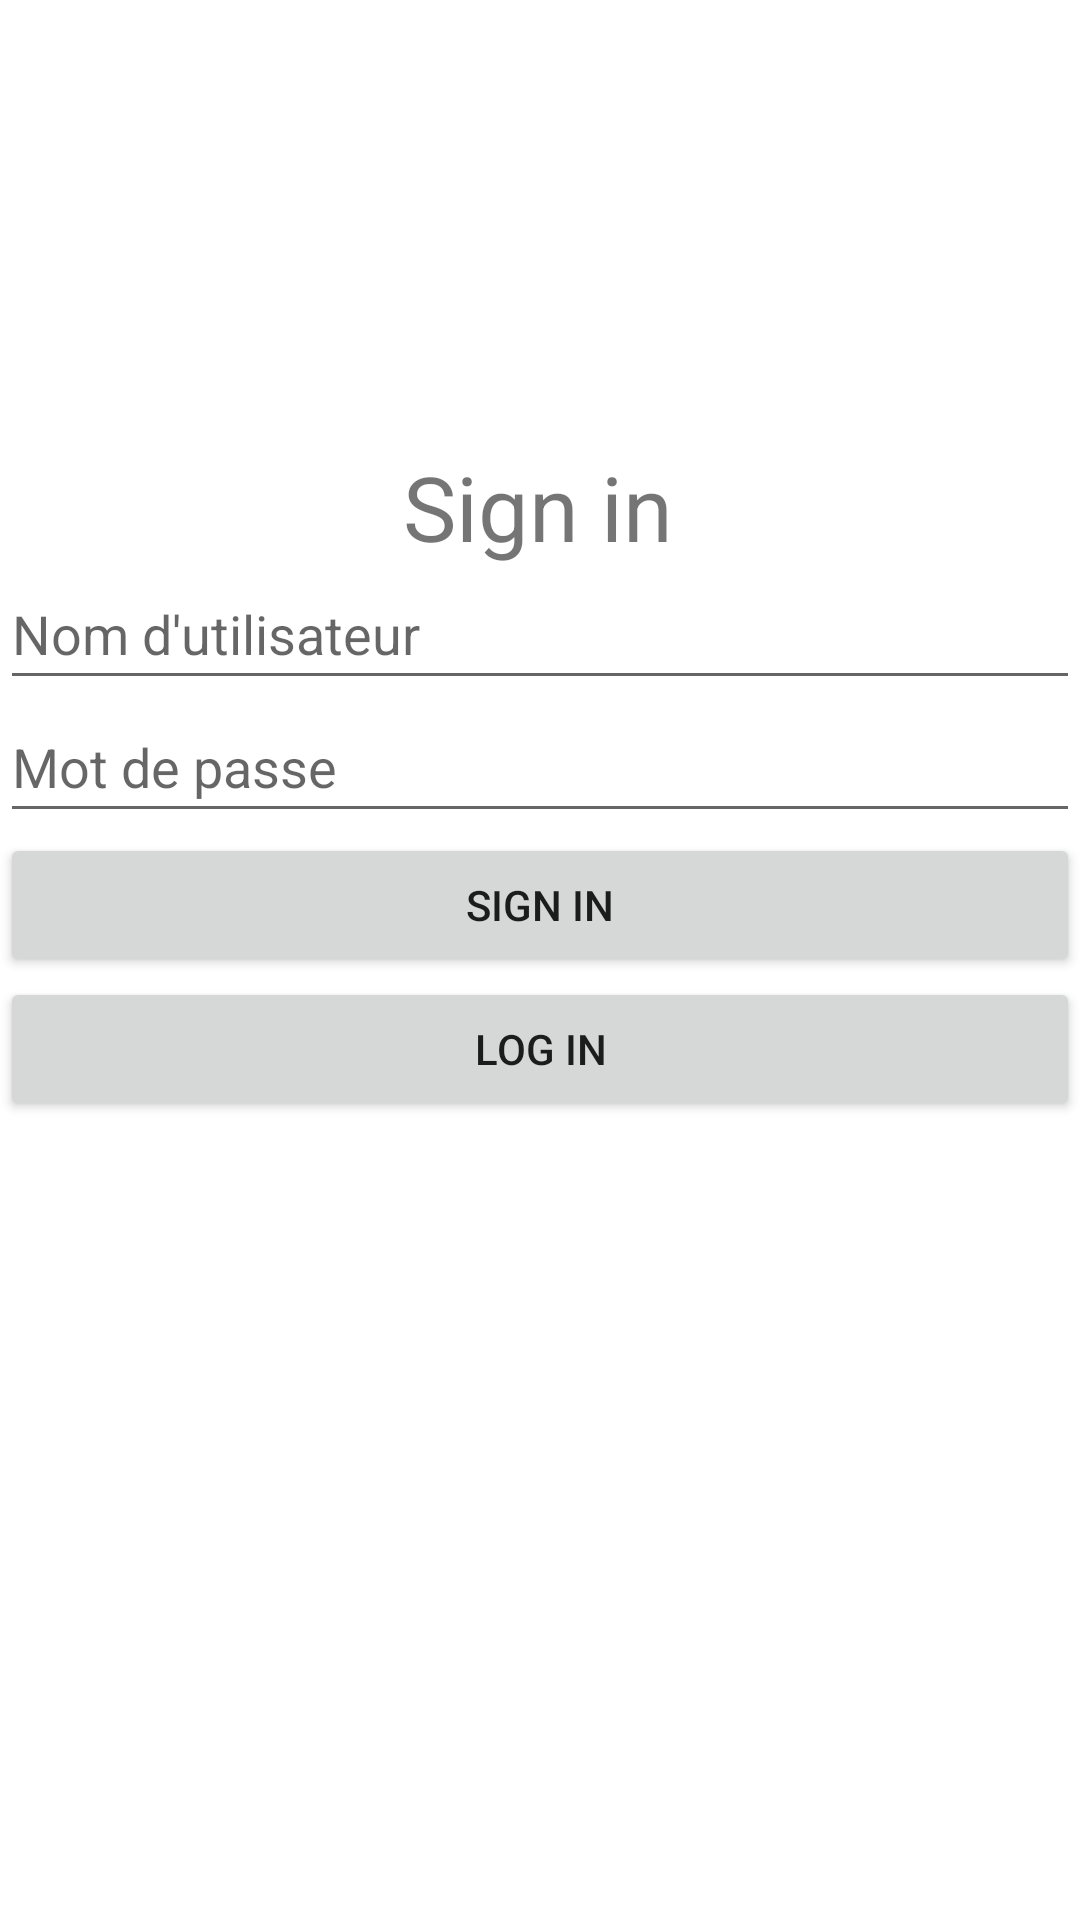

Write the Android layout XML for this screen, with the resource values it uses.
<!-- AndroidManifest.xml: application theme Theme.Dilhan_Eser_Project -->
<!-- res/layout/activity_signin.xml -->
<?xml version="1.0" encoding="utf-8"?>
<androidx.constraintlayout.widget.ConstraintLayout xmlns:android="http://schemas.android.com/apk/res/android"
    android:layout_width="match_parent"
    android:layout_height="match_parent"
    xmlns:app="http://schemas.android.com/apk/res-auto">

    <TextView
        android:id="@+id/signin_signin"
        android:layout_width="wrap_content"
        android:layout_height="wrap_content"
        android:text="Sign in"
        android:textSize="30dp"
        app:layout_constraintBottom_toBottomOf="parent"
        app:layout_constraintEnd_toEndOf="parent"
        app:layout_constraintHorizontal_bias="0.498"
        app:layout_constraintStart_toStartOf="parent"
        app:layout_constraintTop_toTopOf="parent"
        app:layout_constraintVertical_bias="0.248"></TextView>

    <EditText
        android:id="@+id/signin_username"
        android:layout_width="match_parent"
        android:layout_height="wrap_content"
        app:layout_constraintTop_toBottomOf="@id/signin_signin"
        android:paddingBottom="10dp"
        android:hint="Nom d'utilisateur"></EditText>

    <EditText
        android:id="@+id/signin_password"
        android:inputType="textPassword"
        android:layout_width="match_parent"
        android:layout_height="wrap_content"
        app:layout_constraintTop_toBottomOf="@id/signin_username"
        android:paddingBottom="10dp"
        android:hint="Mot de passe"></EditText>


    <Button
        android:id="@+id/signin_signBT"
        android:layout_width="match_parent"
        android:layout_height="wrap_content"
        android:text="Sign In"
        app:layout_constraintTop_toBottomOf="@id/signin_password"
        android:layout_marginBottom="10dp"></Button>

    <Button
        android:id="@+id/signin_logBT"
        android:layout_width="match_parent"
        android:layout_height="wrap_content"
        android:text="Log In"
        app:layout_constraintTop_toBottomOf="@id/signin_signBT"
        android:layout_marginBottom="10dp"></Button>
</androidx.constraintlayout.widget.ConstraintLayout>
<!-- resources referenced by this layout -->
<resources>
  <style name="Theme.Dilhan_Eser_Project" parent="Theme.MaterialComponents.DayNight.DarkActionBar">
          
          <item name="colorPrimary">@color/purple_500</item>
          <item name="colorPrimaryVariant">@color/purple_700</item>
          <item name="colorOnPrimary">@color/white</item>
          
          <item name="colorSecondary">@color/teal_200</item>
          <item name="colorSecondaryVariant">@color/teal_700</item>
          <item name="colorOnSecondary">@color/black</item>
          
          <item name="android:statusBarColor">?attr/colorPrimaryVariant</item>
          
      </style>
  <!-- not gathered from this repository: default colours our renderer supplied (Android Studio template values) -->
  <color name="purple_500">#FF6200EE</color>
  <color name="purple_700">#FF3700B3</color>
  <color name="teal_200">#FF03DAC5</color>
  <color name="teal_700">#FF018786</color>
  <color name="black">#FF000000</color>
  <color name="white">#FFFFFFFF</color>
</resources>
